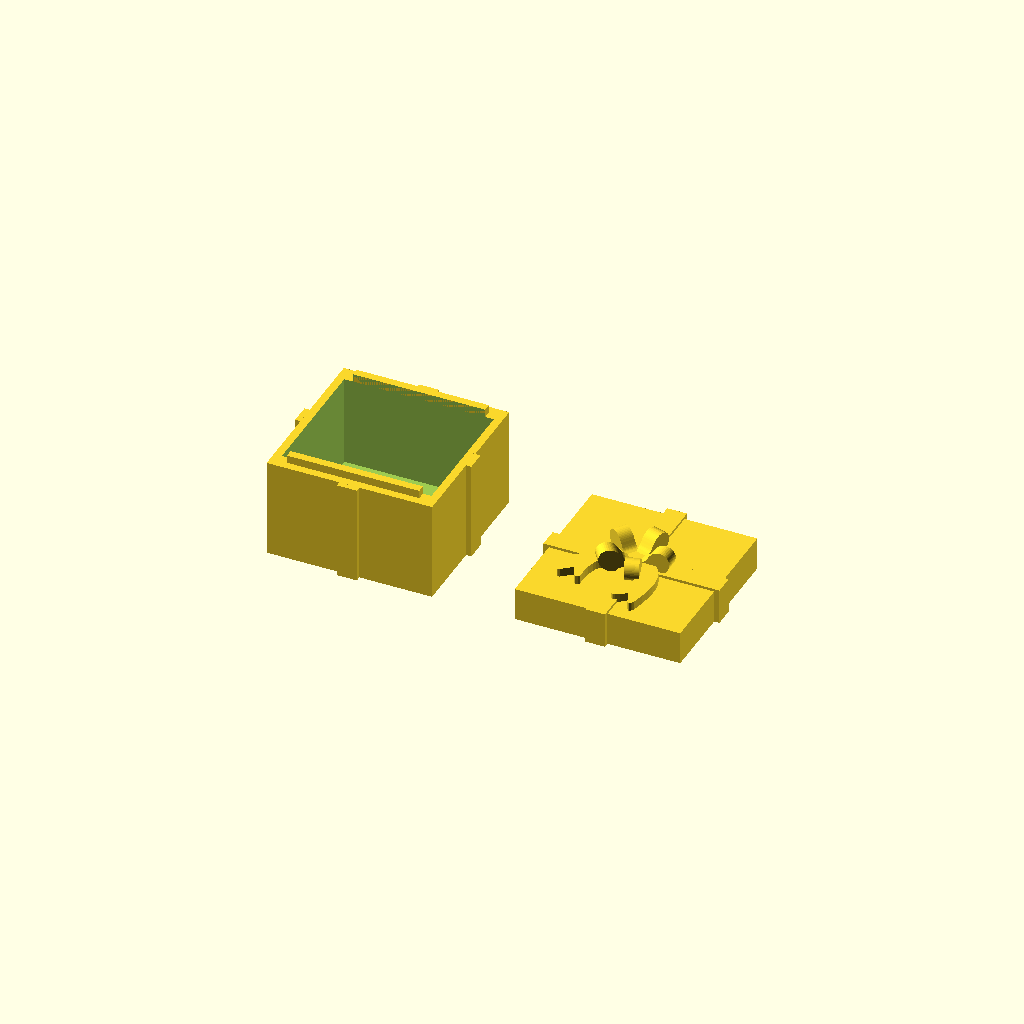
Cell 1: the model at its default parameters.
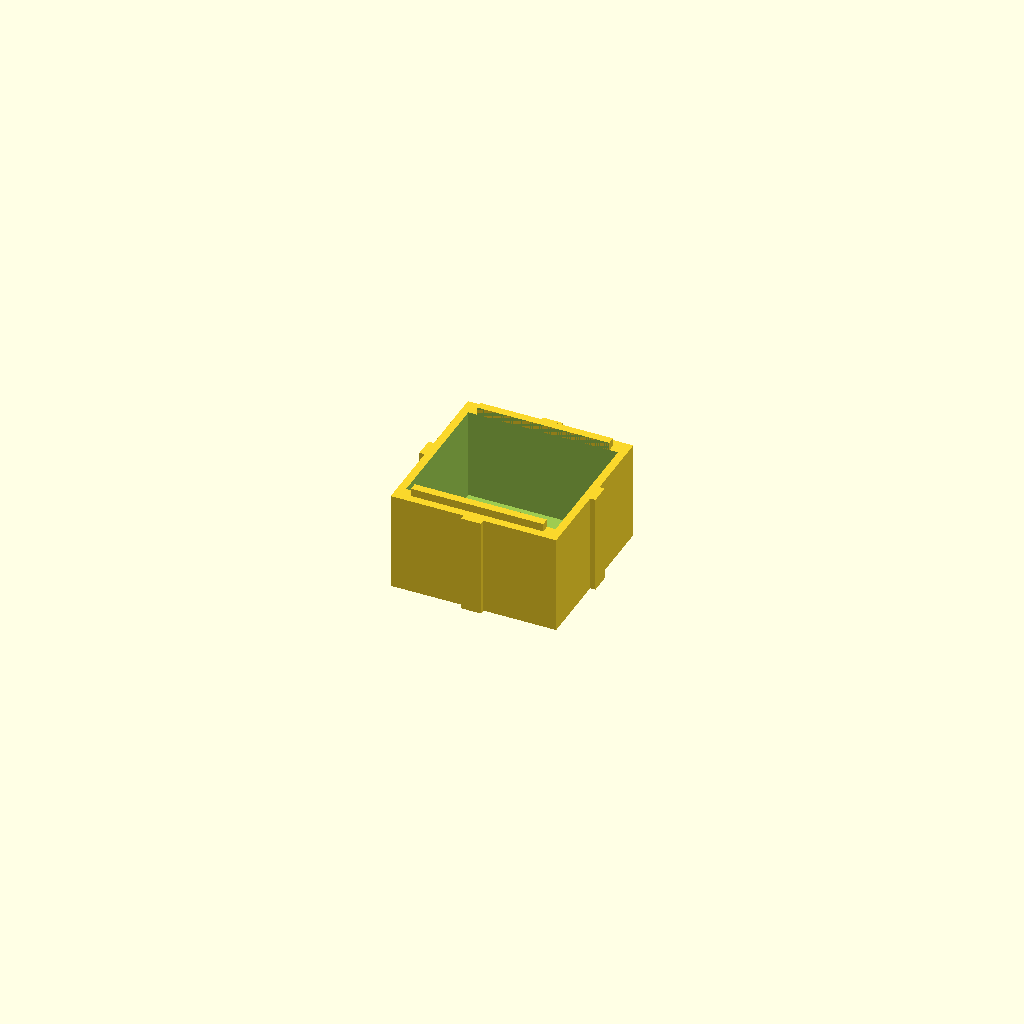
Cell 2: the same model with parts = 1.
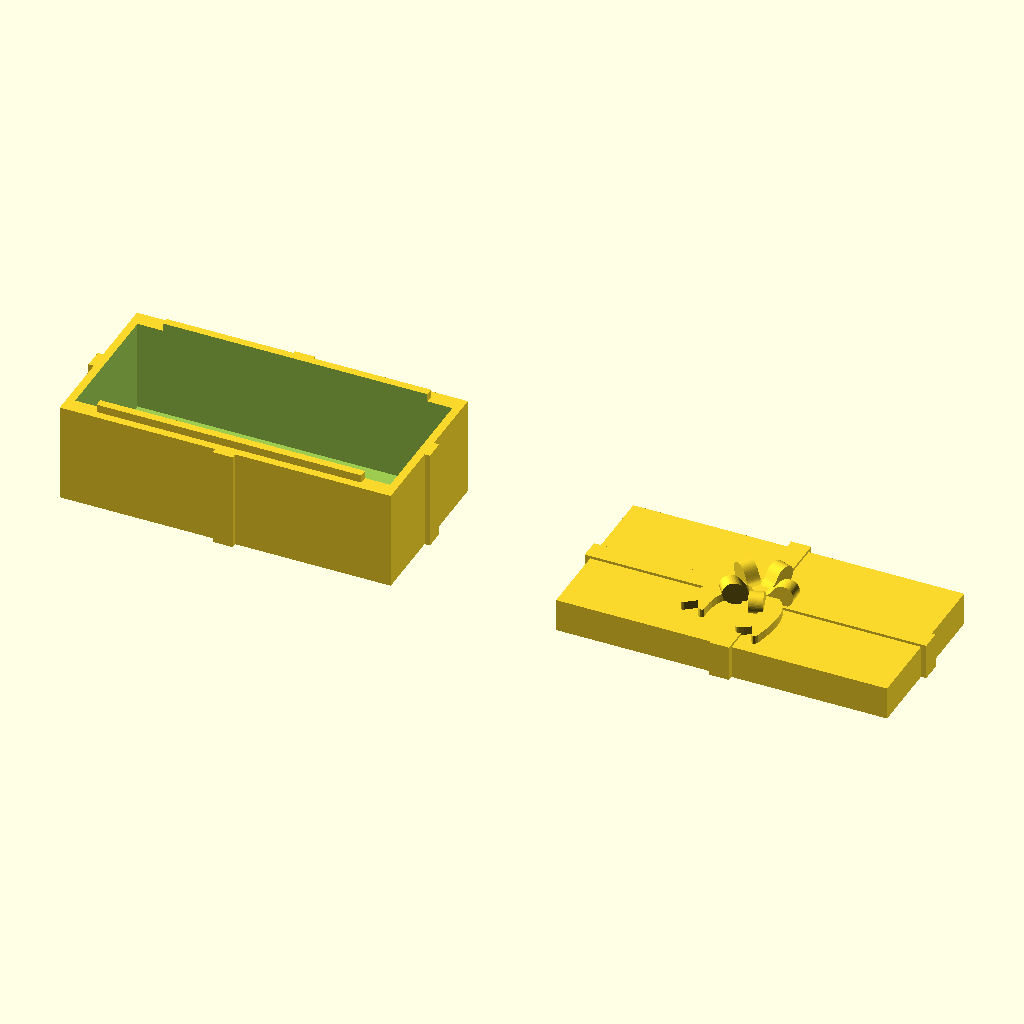
Cell 3: the same model with width = 50.
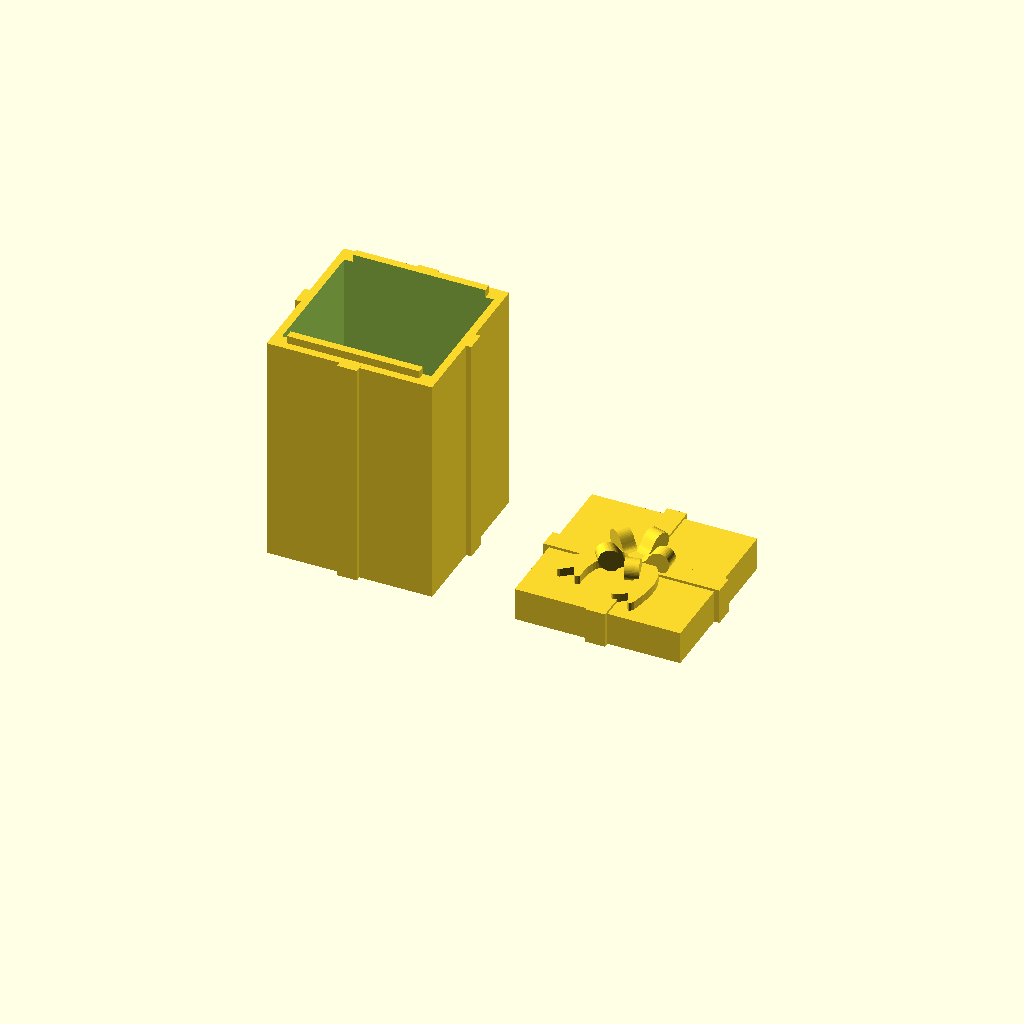
Cell 4: height = 40 (everything else at default).
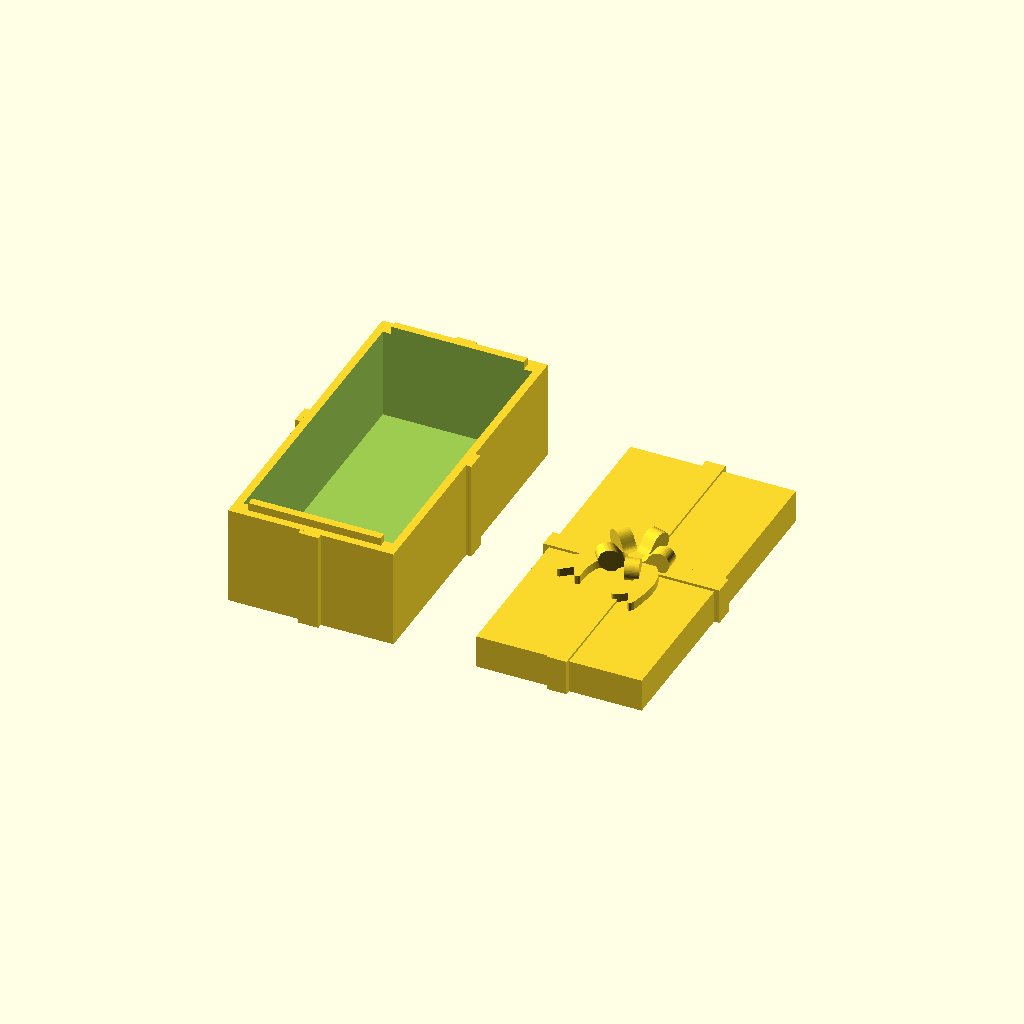
Cell 5: depth = 50 (everything else at default).
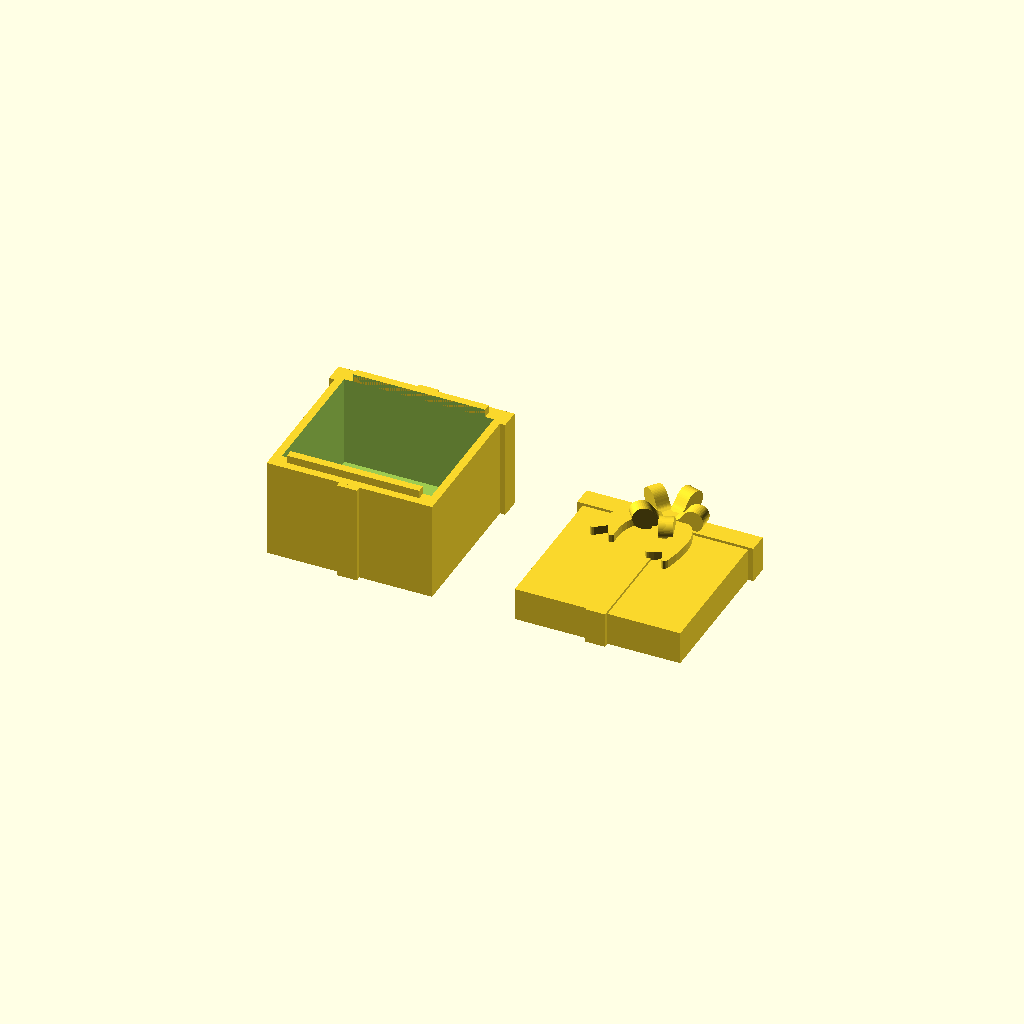
Cell 6: the same model with ribbonPosY = 1.
One fixed orthographic camera (rotation 55°, 0°, 25°; colour scheme Cornfield) for every cell.
The OpenSCAD source (inputs/thingiverse/files/thing-2725922/files/present.scad):
/* [Parameters] */

parts = 3; // [3:both, 1:box_only, 2:lid_only]
width = 25;
height = 20;
depth = 25;

/* [Ribbons] */
bowRotation = 0;
ribbonPosY = 0.5;
ribbonPosX = 0.5;
ribbonWidth = 3;

/* [Hidden] */
ribbonThick = 0.8;
wallThick = 1.2;
clearance = 0.25;
fudge = 0.1;

module bowPath(h)
{
  scale([.1, .05, 3]) union()
  {
    linear_extrude(height=h)
      polygon([[-72.503724,38.556015],[-35.461921,38.475099],[-5.117411,38.004359],[8.356405,37.553620],[18.924846,36.918235],[25.124471,35.979263],[31.533352,34.284763],[37.939262,31.980477],[44.129972,29.212144],[49.893256,26.125505],[55.016886,22.866300],[59.288636,19.580270],[62.496276,16.413155],[65.324676,12.709976],[67.801789,8.651624],[69.852263,4.319713],[71.400746,-0.204147],[72.371884,-4.838345],[72.690326,-9.501268],[72.280717,-14.111305],[71.067706,-18.586845],[69.756597,-21.598936],[68.182893,-24.361622],[66.363266,-26.876196],[64.314387,-29.143955],[62.052929,-31.166192],[59.595562,-32.944203],[54.159790,-35.772724],[48.140444,-37.639875],[41.670898,-38.556015],[34.884524,-38.531502],[27.914696,-37.576695],[22.565933,-36.162339],[17.773468,-34.247880],[13.478266,-31.906696],[9.621297,-29.212162],[6.143526,-26.237656],[2.985921,-23.056553],[-2.604920,-16.368065],[-7.623490,-9.733710],[-12.542049,-3.740500],[-15.111407,-1.167766],[-17.832860,1.024552],[-20.765441,2.763078],[-23.968184,3.974435],[-33.600683,6.439524],[-41.284438,8.088342],[-52.094703,9.815595],[-58.976954,10.913058],[-61.750690,11.774639],[-64.509164,13.137595],[-66.281468,14.416025],[-67.784007,15.959765],[-70.065569,19.651223],[-71.525417,23.828058],[-72.335115,28.106360],[-72.666230,32.102218],[-72.690326,35.431720],[-72.503724,38.556015]]);
  }
}

module ribbonPath(h)
{
  scale([25.4/90, -25.4/90, 1]) union()
  {
    linear_extrude(height=h)
      polygon([[-1.889526,-28.390625],[-5.561401,-28.734375],[-9.114136,-28.496094],[-12.889526,-27.390625],[-14.835655,-25.912486],[-16.018724,-24.090613],[-16.764526,-21.890625],[-12.202026,-16.515625],[-7.694214,-12.187500],[-5.232300,-10.310547],[-2.764526,-8.890625],[-0.805879,-7.527573],[0.538709,-5.638889],[1.343336,-3.353986],[1.682100,-0.802276],[1.629098,1.886827],[1.258427,4.583912],[-0.139526,9.484375],[-2.065308,13.746094],[-4.108276,17.515625],[-6.389526,21.234375],[-5.952026,22.046875],[-4.764526,23.609375],[-4.053101,23.665527],[-2.799683,23.191406],[0.547974,21.296875],[5.110474,18.234375],[8.860474,27.484375],[9.485474,28.203125],[10.126099,28.644531],[10.860474,28.734375],[11.653442,28.160156],[12.422974,27.140625],[13.235474,25.734375],[15.219849,16.718750],[16.452271,8.173828],[16.764526,3.686768],[16.735474,-0.640625],[16.304840,-4.831084],[15.515014,-8.572587],[14.374969,-11.865976],[12.893676,-14.712091],[11.080108,-17.111773],[8.943237,-19.065862],[6.492035,-20.575199],[3.735474,-21.640625],[1.268677,-22.576660],[-0.412964,-23.644531],[-1.450073,-24.765137],[-1.983276,-25.859375],[-2.100464,-27.652344],[-1.889526,-28.390625]]);
  }
}




module bow()
{
    
    union() 
    {
        for (i=[0:5])
        {
            rotate([0,0,i*72])    
            translate([3.5,-1.5,2])    
            rotate([-90,0,0])
            scale([0.6,1.2,1])
            bowPath(1);
        }

        rotate([0,0,0])    
        translate([2.5,-7,0])
        ribbonPath(1.6);
        
        rotate([0,0,-30])
        scale([-1,1,1])
        translate([2.5,-7,0])    
        ribbonPath(1.6);
    }
}



module presentBottom(w, d, h)
{
    ribbonOffsetYExtents = d-ribbonWidth;
    ribbonOffsetY = -d/2 + (ribbonOffsetYExtents * ribbonPosY) + (ribbonWidth/2);
    
    ribbonOffsetXExtents = w-ribbonWidth;
    ribbonOffsetX = -w/2 + (ribbonOffsetXExtents * ribbonPosX) + (ribbonWidth/2);
    
    tabSize = w * 0.8;
    
    difference() {
    union() {
        translate([ribbonOffsetX,0,0])
        cube([ribbonWidth, d+(ribbonThick*2), h], center=true);
        
        translate([0,ribbonOffsetY,0])
        cube([w+(ribbonThick*2), ribbonWidth, h], center=true);
        cube([w,d,h], center=true);
        
        translate([0,d/2-(wallThick*1.5),wallThick/2])
        cube([tabSize, wallThick, h+wallThick], center=true);

        translate([0,-d/2+(wallThick*1.5),wallThick/2])
        cube([tabSize, wallThick, h+wallThick], center=true);
    }
    
    translate([0,0,wallThick])
    cube([w-(wallThick*2), d-(wallThick*4),h], center=true);
}
}

module presentTop(w, d, h)
{
    ribbonOffsetYExtents = d-ribbonWidth;
    ribbonOffsetY = -d/2 + (ribbonOffsetYExtents * ribbonPosY) + (ribbonWidth/2);
        
    ribbonOffsetXExtents = w-ribbonWidth;
    ribbonOffsetX = -w/2 + (ribbonOffsetXExtents * ribbonPosX) + (ribbonWidth/2);
    
    tabSlotSize = w * 0.8 + (clearance * 2);
    tabSlotThick = wallThick + (clearance * 2);
    tabSlotHeight = wallThick + (clearance * 3);
    
    difference() {
    difference() {
        union() {
            translate([ribbonOffsetX,0,0.2])
            cube([ribbonWidth, d+(ribbonThick*2), h+0.4], center=true);

            translate([0,ribbonOffsetY,0.2])
            cube([w+(ribbonThick*2), ribbonWidth, h+0.4], center=true);

            cube([w,d,h], center=true);
            
            rotate([0,0,bowRotation])
            translate([ribbonOffsetX,ribbonOffsetY,h/2])
            scale([0.7,0.7,0.8])
            bow();
        }
    
        translate([0,d/2-(wallThick*1.5), -h/2+tabSlotHeight/2-clearance])
        cube([tabSlotSize, tabSlotThick, tabSlotHeight], center=true);
    }
        //color([0,0,1])
        translate([0,-d/2+(wallThick*1.5), -h/2+tabSlotHeight/2-clearance])
        cube([tabSlotSize, tabSlotThick, tabSlotHeight], center=true);
}
}


module fullPresent(w, h, d, parts) {
    
    posOffset = 0.75 * w;
    
    if (parts > 0) {    
        if (parts % 2 == 1) {
            if (parts == 3) {
                translate([-posOffset,0,(h-5)/2])
                presentBottom(w, d, h-5);
            }
            else {
                translate([0,0,(height-5)/2])
                presentBottom(w, d, h-5);
            }
        }
        
        if (parts > 1) {
            if (parts == 3) {
                translate([posOffset,0,2.5])
                presentTop(w, d, 5);

            }
            else
            {
                translate([0,0,2.5])
                presentTop(w, d, 5);
            }
        }
    }
}

fullPresent(width, height, depth, parts);
Customizer parameters (derived from the source; name, type, default, range or options):
parts: number, default 3, options 3, 1, 2
width: number, default 25
height: number, default 20
depth: number, default 25
bowRotation: number, default 0
ribbonPosY: number, default 0.5
ribbonPosX: number, default 0.5
ribbonWidth: number, default 3
